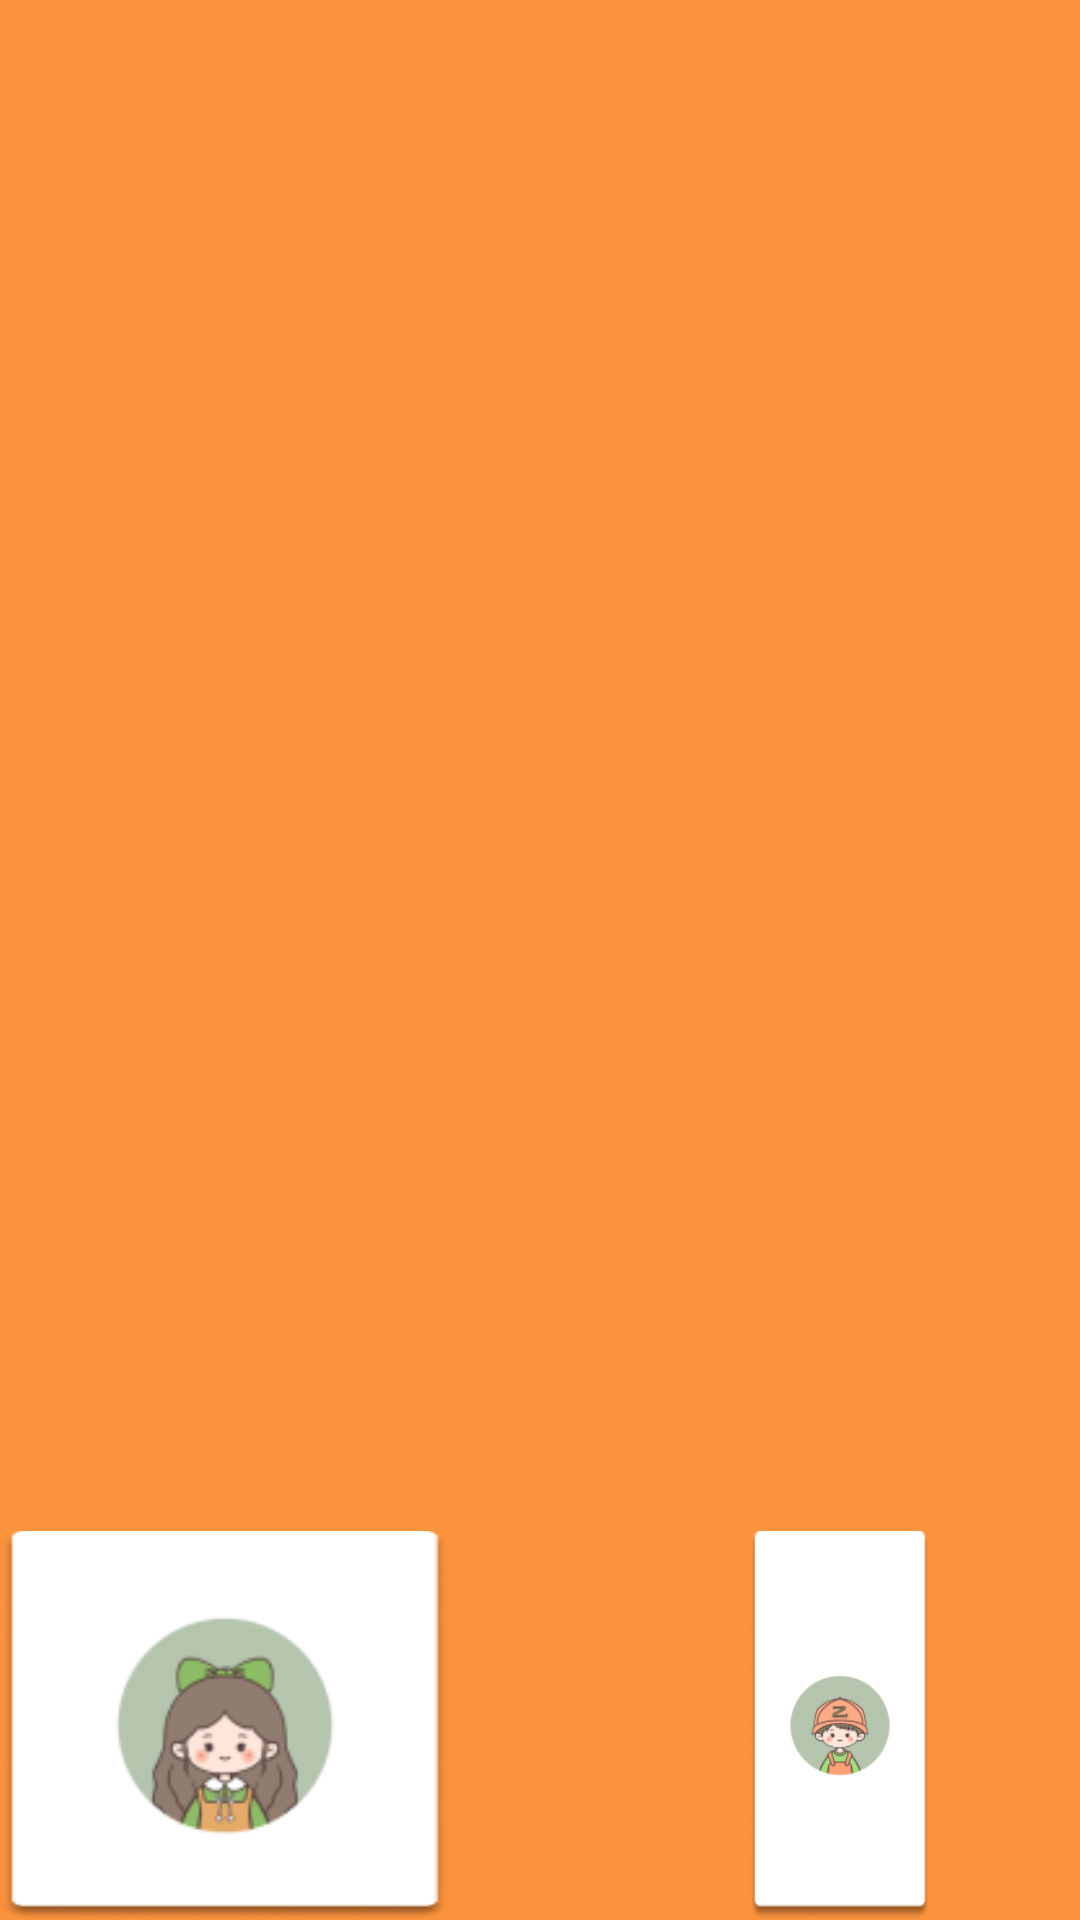

Write the Android layout XML for this screen, with the resource values it uses.
<!-- AndroidManifest.xml: application theme Theme.Engkids -->
<!-- res/layout/hs_chon_ng_hoc.xml -->
<?xml version="1.0" encoding="utf-8"?>
<LinearLayout xmlns:android="http://schemas.android.com/apk/res/android"
    android:layout_width="match_parent"
    android:layout_height="match_parent"
    xmlns:tools="http://schemas.android.com/tools"
    android:orientation="vertical"
    android:background="@color/camnhat">

    <LinearLayout
        android:orientation="horizontal"
        android:layout_width="match_parent"
        android:layout_height="wrap_content"
        android:layout_marginLeft="300dp">

        <TextView
            android:layout_width="wrap_content"
            android:layout_height="wrap_content"
            android:text="Chọn người học"
            android:textStyle="bold"
            android:layout_marginTop="5dp"
            android:layout_marginRight="150dp"
            android:textAlignment="center"
            android:textColor="@color/white"
            android:textSize="30dp"
            android:contentDescription="NULL"/>
        <ImageButton
            android:layout_width="wrap_content"
            android:layout_height="wrap_content"
            android:background="@color/xoanen"
            android:src="@drawable/exit6"
            android:layout_marginTop="10dp"
            android:layout_marginLeft="150dp"
            android:contentDescription="NULL"
            tools:ignore="TouchTargetSizeCheck"/>

    </LinearLayout>

    <LinearLayout
        android:layout_width="wrap_content"
        android:layout_height="wrap_content"
        android:layout_gravity="center"
        android:orientation="horizontal"
        android:layout_marginTop="10dp">
        <LinearLayout
            android:layout_width="wrap_content"
            android:layout_height="wrap_content"
            android:layout_gravity="center"
            android:orientation="vertical"
            android:background="@drawable/background1"
            android:layout_marginRight="50dp"
            android:onClick="bntchonnghoc1_click">

            <ImageView
                android:layout_width="wrap_content"
                android:layout_height="wrap_content"
                android:src="@drawable/avt7"/>
            <TextView
                android:layout_width="wrap_content"
                android:layout_height="wrap_content"
                android:layout_gravity="center"
                android:text="Dâu Tây"
                android:textStyle="bold"
                android:textColor="@color/textcolor"
                android:textSize="20dp"/>
            <TextView
                android:layout_width="wrap_content"
                android:layout_height="wrap_content"
                android:layout_gravity="center"
                android:text="6 tuổi"
                android:textColor="@color/textcolor"/>

        </LinearLayout>

        <LinearLayout
            android:layout_width="wrap_content"
            android:layout_height="wrap_content"
            android:orientation="vertical"
            android:background="@drawable/background1"
            android:layout_marginLeft="50dp"
            android:layout_marginRight="50dp"
            android:onClick="bntchonnghoc2_click">
            <ImageView
                android:layout_width="wrap_content"
                android:layout_height="wrap_content"
                android:src="@drawable/avt6"/>
            <TextView
                android:layout_width="wrap_content"
                android:layout_height="wrap_content"
                android:layout_gravity="center"
                android:text="Minh Khôi"
                android:textStyle="bold"
                android:textColor="@color/textcolor"
                android:textSize="20dp"/>
            <TextView
                android:layout_width="wrap_content"
                android:layout_height="wrap_content"
                android:layout_gravity="center"
                android:text="7 tuổi"
                android:textColor="@color/textcolor"/>
        </LinearLayout>

        <LinearLayout
            android:layout_width="wrap_content"
            android:layout_height="wrap_content"
            android:orientation="vertical"
            android:background="@drawable/background1"
            android:layout_marginLeft="50dp"
            android:onClick="bntchonnghoc2_click">
            <ImageView
                android:layout_width="wrap_content"
                android:layout_height="wrap_content"
                android:src="@drawable/avt6"/>
            <TextView
                android:layout_width="wrap_content"
                android:layout_height="wrap_content"
                android:layout_gravity="center"
                android:text="Minh Khôi"
                android:textStyle="bold"
                android:textColor="@color/textcolor"
                android:textSize="20dp"/>
            <TextView
                android:layout_width="wrap_content"
                android:layout_height="wrap_content"
                android:layout_gravity="center"
                android:text="7 tuổi"
                android:textColor="@color/textcolor"/>
        </LinearLayout>
    </LinearLayout>

    <ImageButton
        android:layout_width="wrap_content"
        android:layout_height="wrap_content"
        android:layout_gravity="right"
        android:layout_marginRight="50dp"
        android:layout_marginTop="10dp"
        android:background="@color/xoanen"
        android:src="@drawable/install"
        android:onClick="bntinstall_click"
        android:contentDescription="NULL"
        tools:ignore="TouchTargetSizeCheck"/>
</LinearLayout>
<!-- resources referenced by this layout -->
<resources>
  <color name="camnhat">#FB923C</color>
  <color name="textcolor">#52525B</color>
  <color name="white">#FFFFFFFF</color>
  <color name="xoanen">#00FFFFFF</color>
  <!-- drawable avt6: png bitmap (drawable, 8749 bytes) -->
  <!-- drawable avt7: png bitmap (drawable, 8913 bytes) -->
  <!-- drawable background1: png bitmap (drawable, 4152 bytes) -->
  <!-- drawable exit6: png bitmap (drawable, 579 bytes) -->
  <!-- drawable install: png bitmap (drawable, 2291 bytes) -->
  <style name="Theme.Engkids" parent="Base.Theme.Engkids" />
  <style name="Base.Theme.Engkids" parent="Theme.Material3.DayNight.NoActionBar">
          
          
      </style>
</resources>
